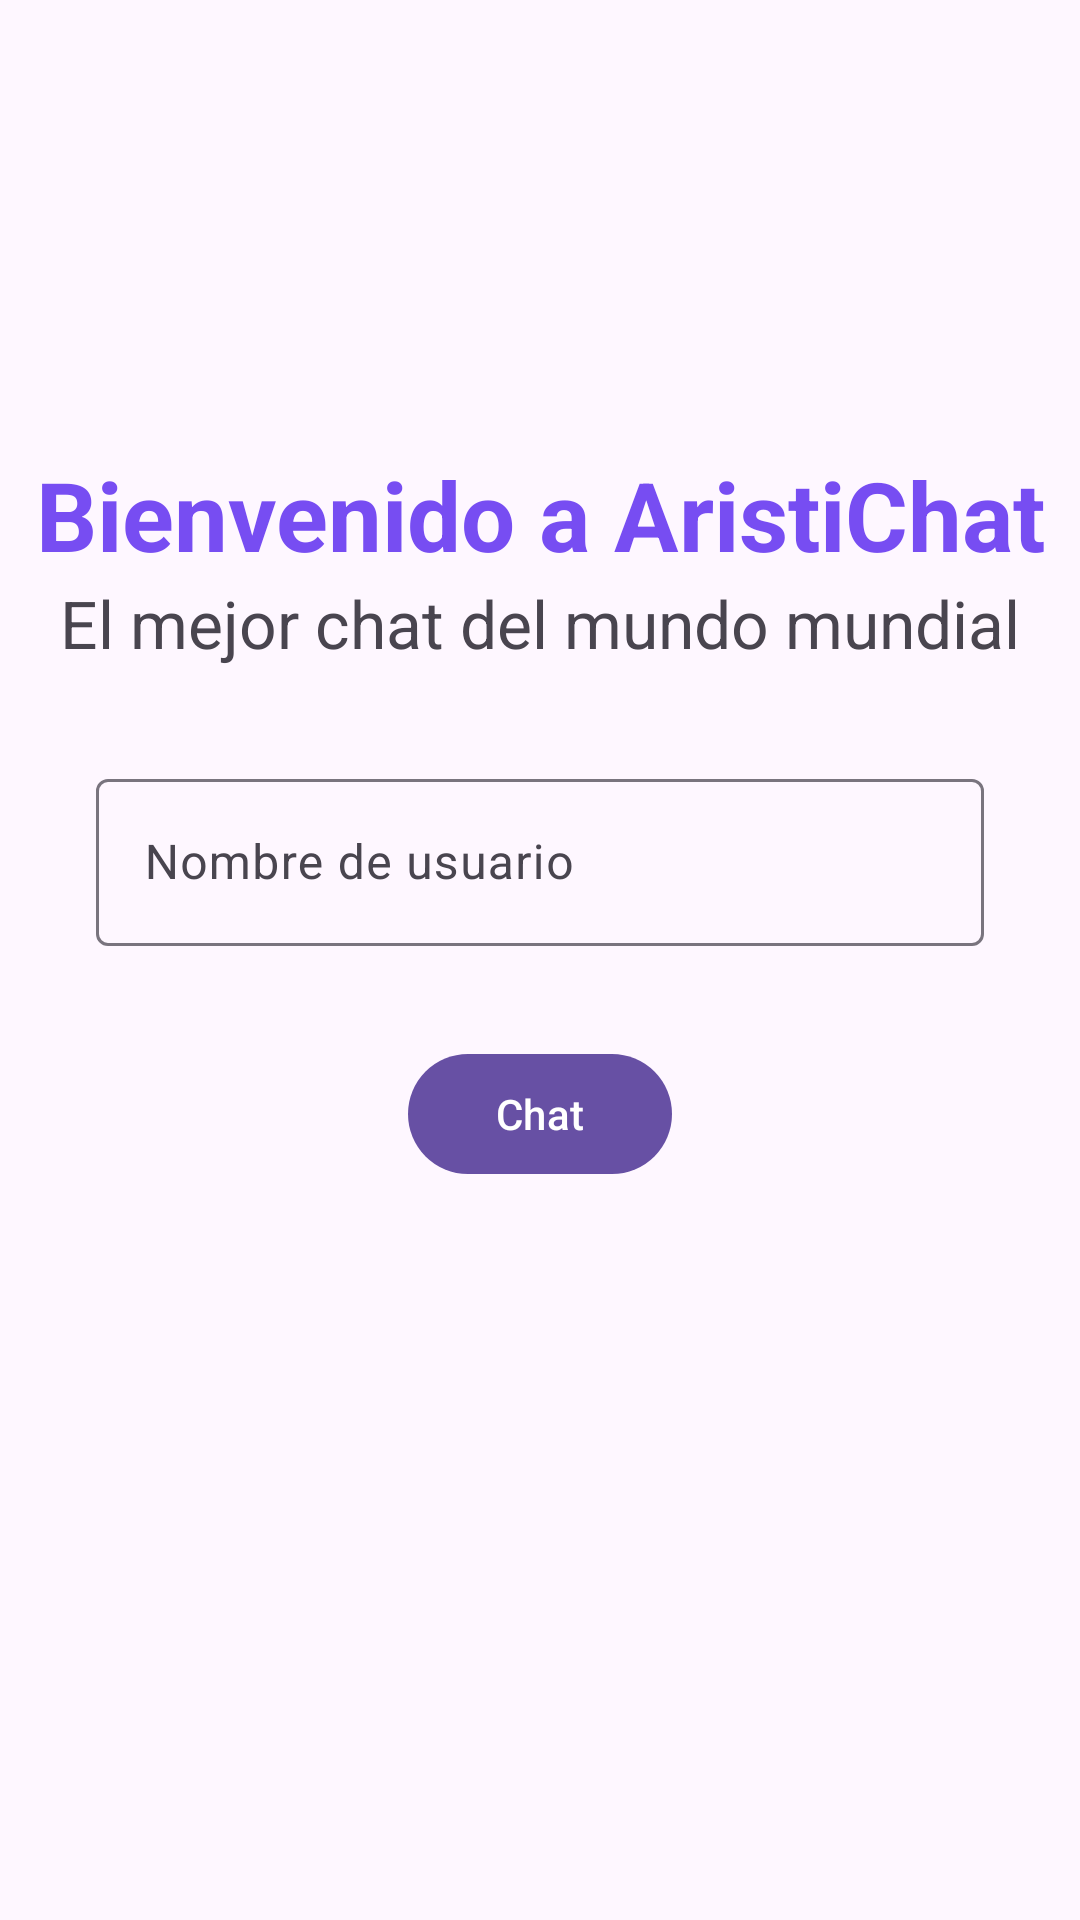

Layout XML and referenced resources for this Android screen:
<!-- AndroidManifest.xml: application theme Theme.ChatRealtimeDatabase -->
<!-- res/layout/fragment_main.xml -->
<?xml version="1.0" encoding="utf-8"?>
<androidx.constraintlayout.widget.ConstraintLayout xmlns:android="http://schemas.android.com/apk/res/android"
    xmlns:app="http://schemas.android.com/apk/res-auto"
    xmlns:tools="http://schemas.android.com/tools"
    android:layout_width="match_parent"
    android:layout_height="match_parent"
    tools:context=".ui.main.MainFragment">

    <ImageView
        android:id="@+id/ibLogo"
        android:layout_width="0dp"
        android:layout_height="150dp"
        android:contentDescription="@string/content_description"
        android:src="@drawable/chat_logo"
        app:layout_constraintEnd_toEndOf="parent"
        app:layout_constraintStart_toStartOf="parent"
        app:layout_constraintTop_toTopOf="parent" />

    <TextView
        android:id="@+id/tvTitle"
        android:layout_width="0dp"
        android:layout_height="wrap_content"
        android:gravity="center"
        android:text="@string/welcome_message"
        android:textColor="@color/card_me_background"
        android:textSize="32sp"
        android:textStyle="bold"
        app:layout_constraintEnd_toEndOf="parent"
        app:layout_constraintStart_toStartOf="parent"
        app:layout_constraintTop_toBottomOf="@id/ibLogo" />

    <TextView
        android:id="@+id/tvSubTitle"
        android:layout_width="0dp"
        android:layout_height="wrap_content"
        android:gravity="center"
        android:text="@string/welcome_message_subtitle"
        android:textSize="22sp"
        app:layout_constraintEnd_toEndOf="parent"
        app:layout_constraintStart_toStartOf="parent"
        app:layout_constraintTop_toBottomOf="@id/tvTitle" />

    <com.google.android.material.textfield.TextInputLayout
        android:id="@+id/tilUserName"
        app:layout_constraintStart_toStartOf="parent"
        app:layout_constraintEnd_toEndOf="parent"
        app:layout_constraintTop_toBottomOf="@id/tvSubTitle"
        android:layout_margin="32dp"
        android:hint="@string/username_hint"
        android:layout_width="0dp"
        android:layout_height="wrap_content">

        <com.google.android.material.textfield.TextInputEditText
            android:id="@+id/tvUserName"
            android:layout_width="match_parent"
            android:layout_height="wrap_content"/>

    </com.google.android.material.textfield.TextInputLayout>

    <com.google.android.material.button.MaterialButton
        android:id="@+id/btnChat"
        app:layout_constraintTop_toBottomOf="@id/tilUserName"
        app:layout_constraintStart_toStartOf="parent"
        app:layout_constraintEnd_toEndOf="parent"
        android:layout_width="wrap_content"
        android:layout_marginTop="32dp"
        android:text="@string/chat"
        android:layout_height="wrap_content"/>

    <ProgressBar
        android:id="@+id/pbMain"
        android:layout_width="100dp"
        android:layout_height="100dp"
        android:visibility="gone"
        app:layout_constraintTop_toTopOf="parent"
        app:layout_constraintEnd_toEndOf="parent"
        app:layout_constraintBottom_toBottomOf="parent"
        app:layout_constraintStart_toStartOf="parent"/>

</androidx.constraintlayout.widget.ConstraintLayout>
<!-- resources referenced by this layout -->
<resources>
  <color name="card_me_background">#774df2</color>
  <string name="chat">Chat</string>
  <string name="content_description">Imagae view</string>
  <string name="username_hint">Nombre de usuario</string>
  <string name="welcome_message">Bienvenido a AristiChat</string>
  <string name="welcome_message_subtitle">El mejor chat del mundo mundial</string>
  <style name="Theme.ChatRealtimeDatabase" parent="Base.Theme.ChatRealtimeDatabase" />
  <style name="Base.Theme.ChatRealtimeDatabase" parent="Theme.Material3.DayNight.NoActionBar">
          
          
      </style>
</resources>
